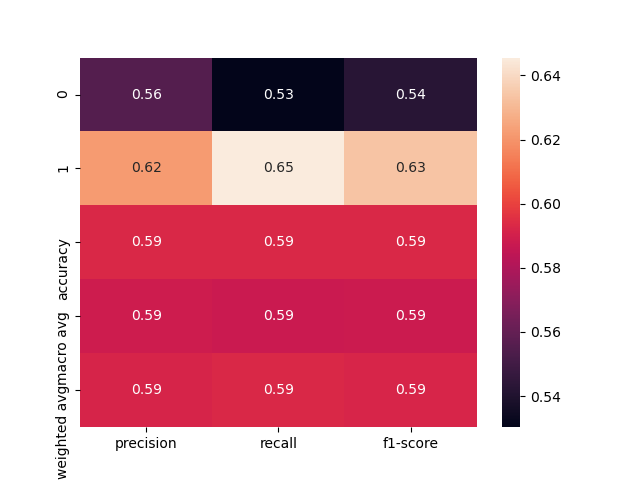

The file beside this chart, header and first rows:
, precision, recall, f1-score, support
0, 0.5556, 0.5303, 0.5426, 66.0
1, 0.622, 0.6456, 0.6335, 79.0
accuracy, 0.5931, 0.5931, 0.5931, 0.5931
macro avg, 0.5888, 0.5879, 0.5881, 145.0
weighted avg, 0.5917, 0.5931, 0.5922, 145.0
